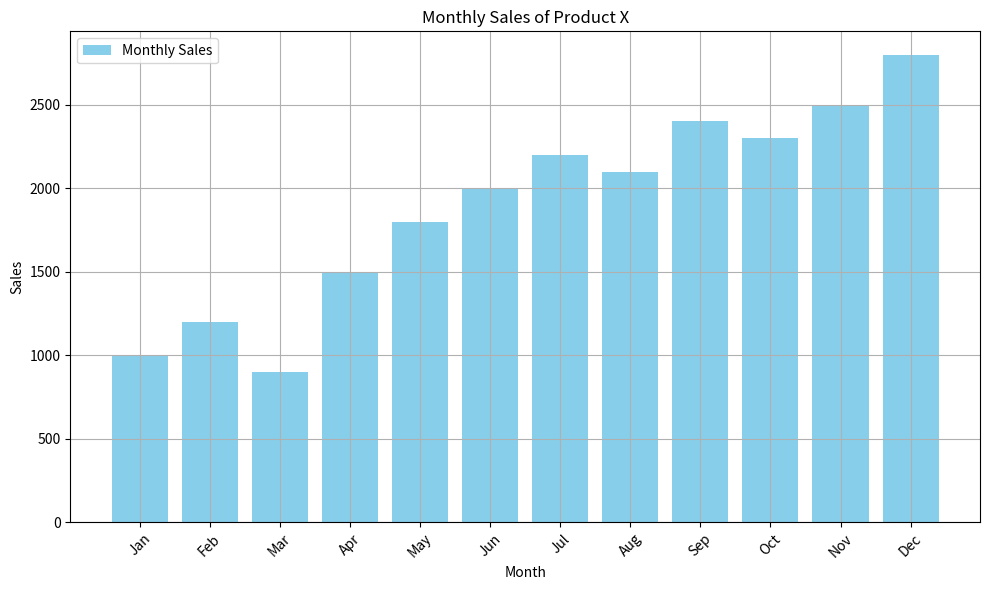

This figure's Python source:
import matplotlib.pyplot as plt

def create_bar_plot(months, sales):
    plt.figure(figsize=(10, 6)) 

    plt.bar(months, sales, color='skyblue', label='Monthly Sales')

    plt.title('Monthly Sales of Product X')
    plt.xlabel('Month')
    plt.ylabel('Sales')
    plt.legend()

    plt.grid(True)  

    plt.xticks(rotation=45)  
    plt.tight_layout()  

    plt.show()


months = ['Jan', 'Feb', 'Mar', 'Apr', 'May', 'Jun', 'Jul', 'Aug', 'Sep', 'Oct', 'Nov', 'Dec']
sales = [1000, 1200, 900, 1500, 1800, 2000, 2200, 2100, 2400, 2300, 2500, 2800]

create_bar_plot(months, sales)
